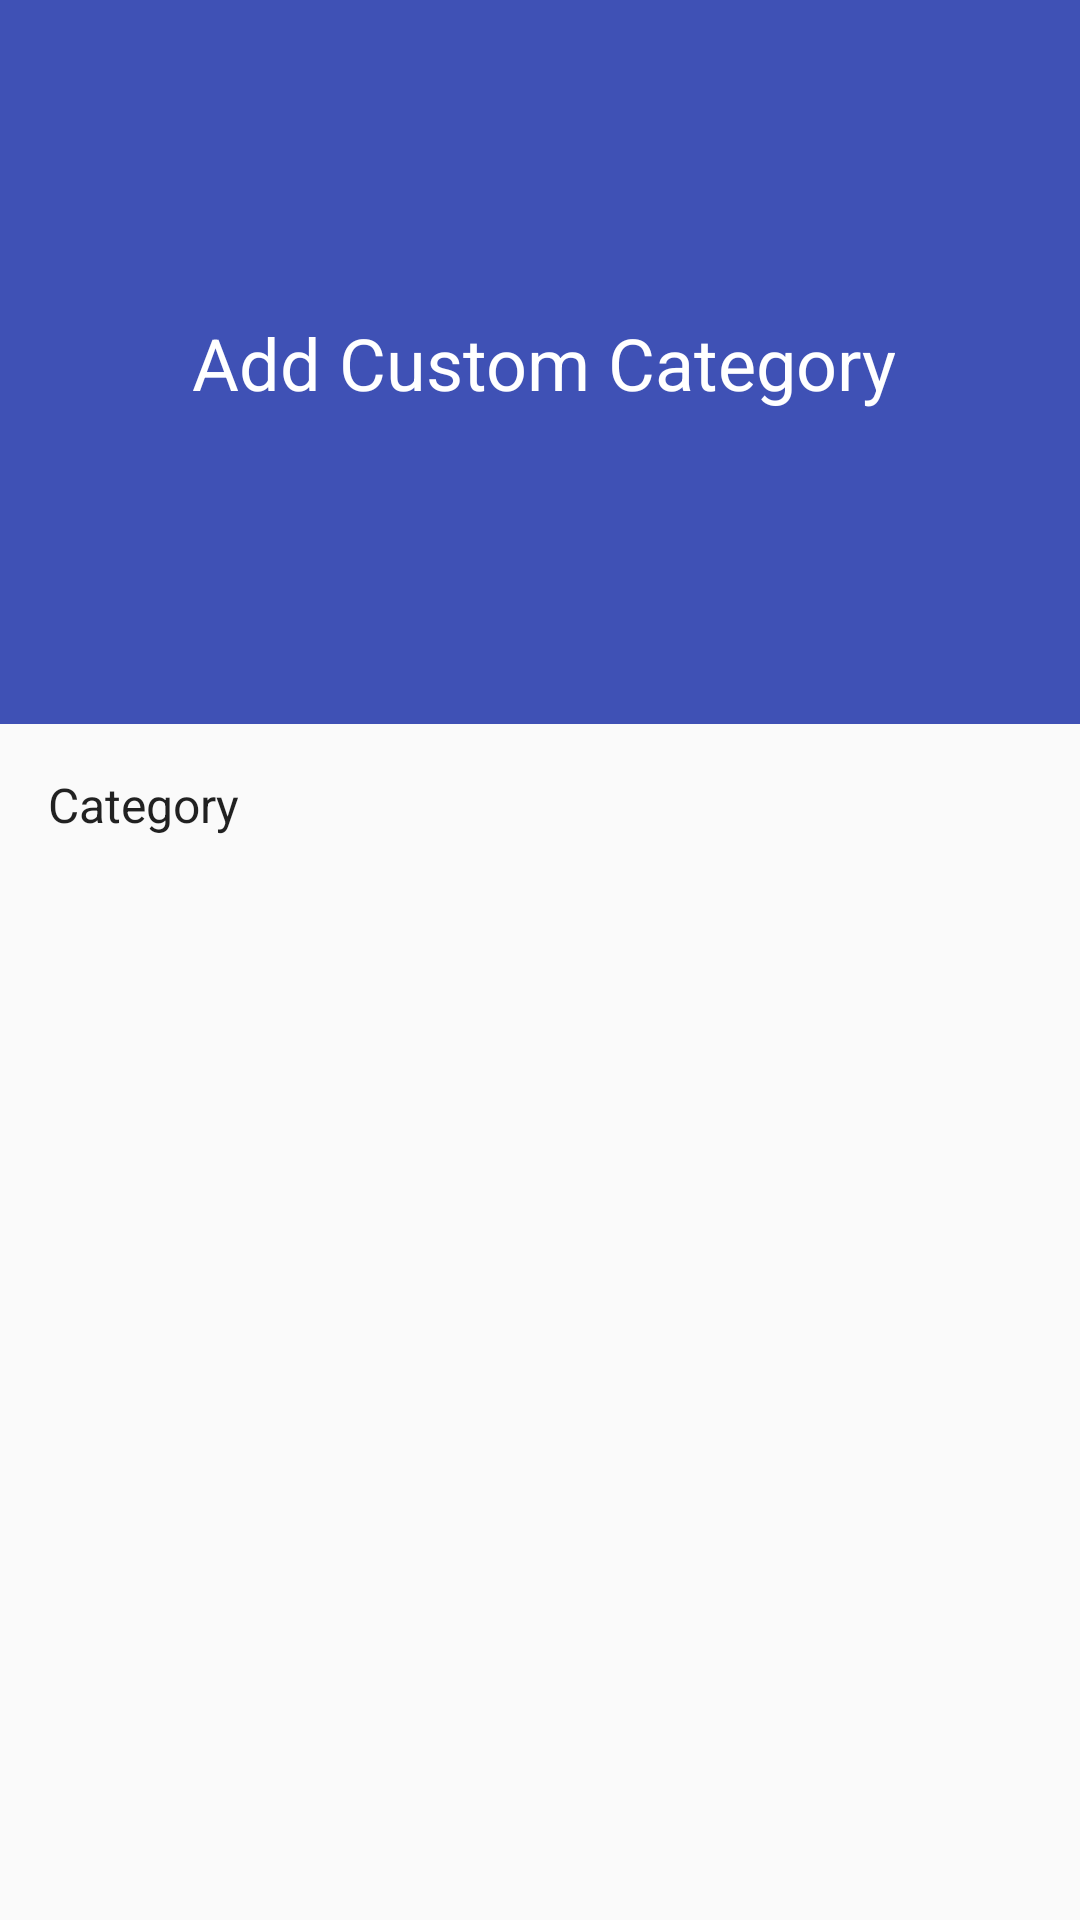

Layout XML and referenced resources for this Android screen:
<!-- AndroidManifest.xml: application theme AppTheme -->
<!-- res/layout/fragment_category.xml -->
<RelativeLayout xmlns:android="http://schemas.android.com/apk/res/android"
    xmlns:tools="http://schemas.android.com/tools"
    android:layout_width="match_parent"
    android:layout_height="match_parent"
    xmlns:app="http://schemas.android.com/apk/res-auto"
    tools:context="com.example.minghan.expense.MainFragment"
    xmlns:fab="http://schemas.android.com/apk/res-auto">

    <LinearLayout
        android:layout_width="match_parent"
        android:layout_height="match_parent"
        android:orientation="vertical"
        android:background="?android:selectableItemBackground"
        android:id="@+id/linearLayoutWallet2">

        <LinearLayout
            android:layout_width="match_parent"
            android:layout_height="0dp"
            android:layout_weight="0.7"
            android:background="@color/colorPrimary"
            android:orientation="vertical"
            android:gravity="center">

            <android.support.constraint.ConstraintLayout
                android:layout_width="match_parent"
                android:layout_height="match_parent">

                
                    
                    
                    
                    
                    
                    
                    
                    
                    
                    
                    
                    
                    

                <TextView
                    android:id="@+id/tvAmount"
                    android:layout_width="wrap_content"
                    android:layout_height="wrap_content"
                    android:gravity="center"
                    android:text="Add Custom Category"
                    android:textAppearance="@android:style/TextAppearance.Material.Display1"
                    android:textSize="24sp"
                    android:textColor="@color/white"
                    app:layout_constraintLeft_toLeftOf="parent"
                    app:layout_constraintRight_toRightOf="parent"
                    app:layout_constraintTop_toTopOf="parent"
                    app:layout_constraintBottom_toBottomOf="parent"
                    app:layout_constraintHorizontal_bias="0.509" />

            </android.support.constraint.ConstraintLayout>

        </LinearLayout>

        <TextView
            android:layout_width="match_parent"
            android:layout_height="wrap_content"
            android:layout_margin="16dp"
            android:text="Category"
            android:textAppearance="@style/TextAppearance.AppCompat.Menu" />

        <ProgressBar
            android:id="@+id/progress"
            style="?android:attr/progressBarStyleHorizontal"
            android:layout_width="match_parent"
            android:layout_height="wrap_content"
            android:layout_gravity="center"
            android:layout_marginLeft="42dp"
            android:layout_marginRight="42dp"
            android:layout_marginTop="42dp"
            android:indeterminate="true"
            android:max="100"
            android:visibility="gone"/>

        <android.support.v7.widget.RecyclerView
            android:layout_width="match_parent"
            android:layout_height="0dp"
            android:layout_weight="1"
            android:id="@+id/rvCats"
            android:background="?android:attr/selectableItemBackground"/>

        <LinearLayout
            android:layout_width="match_parent"
            android:layout_height="0dp"
            android:layout_weight="1"
            android:gravity="center_horizontal"
            android:orientation="vertical"
            android:id="@+id/layEmpty"
            android:padding="12dp"
            android:visibility="gone">

            <ImageView
                android:layout_marginBottom="16dp"
                android:layout_width="100dp"
                android:layout_height="100dp"
                android:src="@drawable/category"
                android:alpha="0.64"/>

            <TextView
                android:layout_width="wrap_content"
                android:layout_height="wrap_content"
                android:gravity="center_horizontal"
                android:layout_marginLeft="24dp"
                android:layout_marginRight="24dp"
                android:text="No category has been created. Create a category to track your expenses." />

            <Button
                android:layout_width="wrap_content"
                android:layout_height="wrap_content"
                android:text="Add New Category"
                android:id="@+id/btnAdd"
                android:textColor="@color/white"
                android:background="@color/colorIndigo500"
                android:layout_marginTop="14dp"
                android:padding="14dp"
                android:foreground="?android:attr/selectableItemBackground"/>

        </LinearLayout>

    </LinearLayout>

    
        
        
        
        
        
        
        
        
        
        
        
        
        
        
        
        
        
        
        
        
        
        
        
        
        
        
        
        
        
        
        
        
        
        
        
        
        
        
        
        
        

        
            
            
            
            
            
            
            
            
            

        
            
            
            
            
            
            
            
            
            

        
            
            
            
            
            
            
            
            
            

    

</RelativeLayout>
<!-- resources referenced by this layout -->
<resources>
  <color name="colorIndigo500">#2196F3</color>
  <color name="colorPrimary">#3F51B5</color>
  <color name="colorPrimaryDark">#303F9F</color>
  <color name="white">#FFFFFF</color>
  <!-- drawable category: png bitmap (drawable, 813 bytes) -->
  <style name="AppTheme" parent="Theme.AppCompat.Light.NoActionBar">
          
          <item name="colorPrimary">@color/colorPrimary</item>
          <item name="colorPrimaryDark">@color/colorPrimaryDark</item>
          <item name="colorAccent">@color/colorAccent</item>
      </style>
  <color name="colorAccent">#FF4081</color>
</resources>
